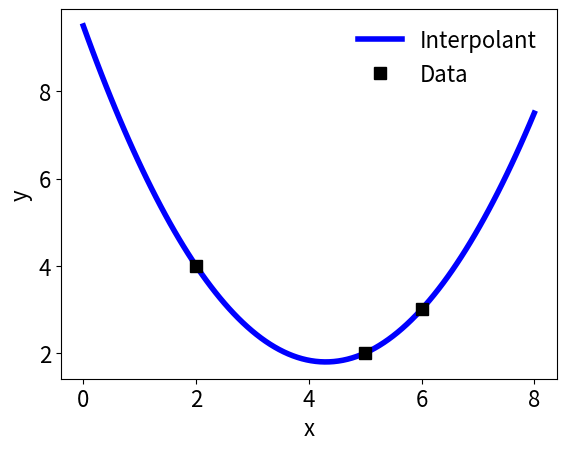

Source code (Python): (Note: this script raises an exception after producing the figure.)
'''
Vandermonde interpolation
'''

# Importing the libraries
import numpy as np
import matplotlib.pyplot as plt
import matplotlib as mpl

# Defining the functions

# Given n data points (x1,y1), (x2,y2), ... , (xn,yn)
# vandermonde returns a vector (a1,a2,...,an) such that
# p_(n-1)(x) = a0+ a1*x + a2*x^2 + ... + a_(n-1)*x^(n-1) 
def vandermonde(x,y,n):
    
    A = np.ones((n,n))
    Acol = np.ones((n,1))
    
    for i in range(1,n):
        Acol = np.multiply(Acol,x)
        A[:,i] = Acol[:,0]
    
    a = np.linalg.solve(A,y)
    return a;

# Given a vector of a's, interpolant evaluates
# p_(n-1)(x) = a0+ a1*x + a2*x^2 + ... + a_(n-1)*x^(n-1)
# for linspace(x1,x2,d) and returns an dx2 matrix with 
# x values in the first column and y values in the second column 
def interpolant(a,x1,x2,n,d):

    x = np.linspace(x1,x2,d)

    intrp = np.zeros((d,2))
    intrp[:,0] = x
    
    A = np.ones((d,n))
    
    for i in range(1,n):
        x = np.multiply(A[:,i-1],x)
        A[:,i] = x

    y = np.matmul(A,a)
    
    intrp[:,1] = y[:,0]
    return intrp;

# Setting the data
n = 3
x = np.array([[5],[2],[6]])
y = np.array([[2],[4],[3]])
a = vandermonde(x,y,n)

x1 = 0; x2 = 8; d = 100;
intrp = interpolant(a,x1,x2,n,d)
print(intrp)

# Plotting the data
mpl.rcParams.update({'font.size': 16})
mpl.rc('lines', linewidth=4)
# Plot the results of the interpolation along with the interpolation points
fig1 = plt.figure(1)
plt.plot(intrp[:,0],intrp[:,1],'b',label='Interpolant')
plt.plot(x,y,'ks',markersize=8.5,label='Data') 
plt.xlabel('x')
plt.ylabel('y')
plt.legend(loc='upper right',frameon=False)
fig1.savefig('/mnt/c/Users/<user>/Documents/NumericalAnalysis/vandermonde.pdf',bbox_inches="tight")
plt.show()
    

